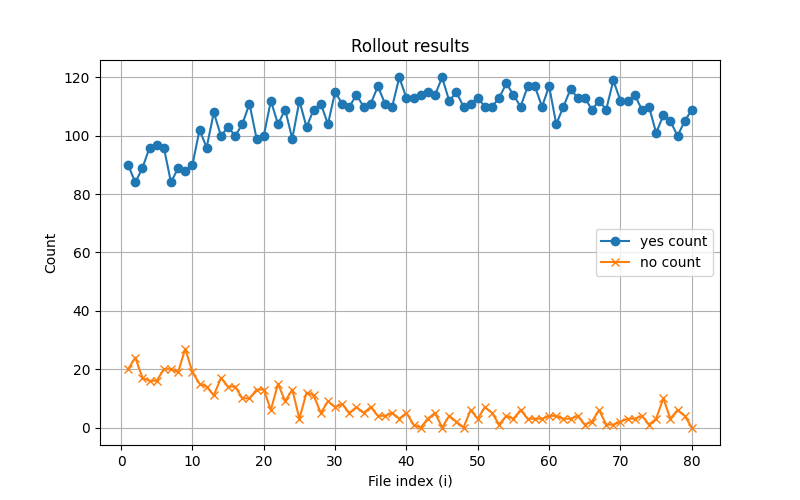

The table this chart was drawn from, first rows:
i, yes_count, no_count
1, 90, 20
2, 84, 24
3, 89, 17
4, 96, 16
5, 97, 16
6, 96, 20
7, 84, 20
8, 89, 19
9, 88, 27
10, 90, 19
11, 102, 15
12, 96, 14
13, 108, 11
14, 100, 17
15, 103, 14
16, 100, 14
17, 104, 10
18, 111, 10
19, 99, 13
20, 100, 13
21, 112, 6
22, 104, 15
23, 109, 9
24, 99, 13
25, 112, 3
26, 103, 12
27, 109, 11
28, 111, 5
29, 104, 9
30, 115, 7
31, 111, 8
32, 110, 5
33, 114, 7
34, 110, 5
35, 111, 7
36, 117, 4
37, 111, 4
38, 110, 5
39, 120, 3
40, 113, 5
41, 113, 1
42, 114, 0
43, 115, 3
44, 114, 5
45, 120, 0
46, 112, 4
47, 115, 2
48, 110, 0
49, 111, 6
50, 113, 3
51, 110, 7
52, 110, 5
53, 113, 1
54, 118, 4
55, 114, 3
56, 110, 6
57, 117, 3
58, 117, 3
59, 110, 3
60, 117, 4
... 20 more rows
